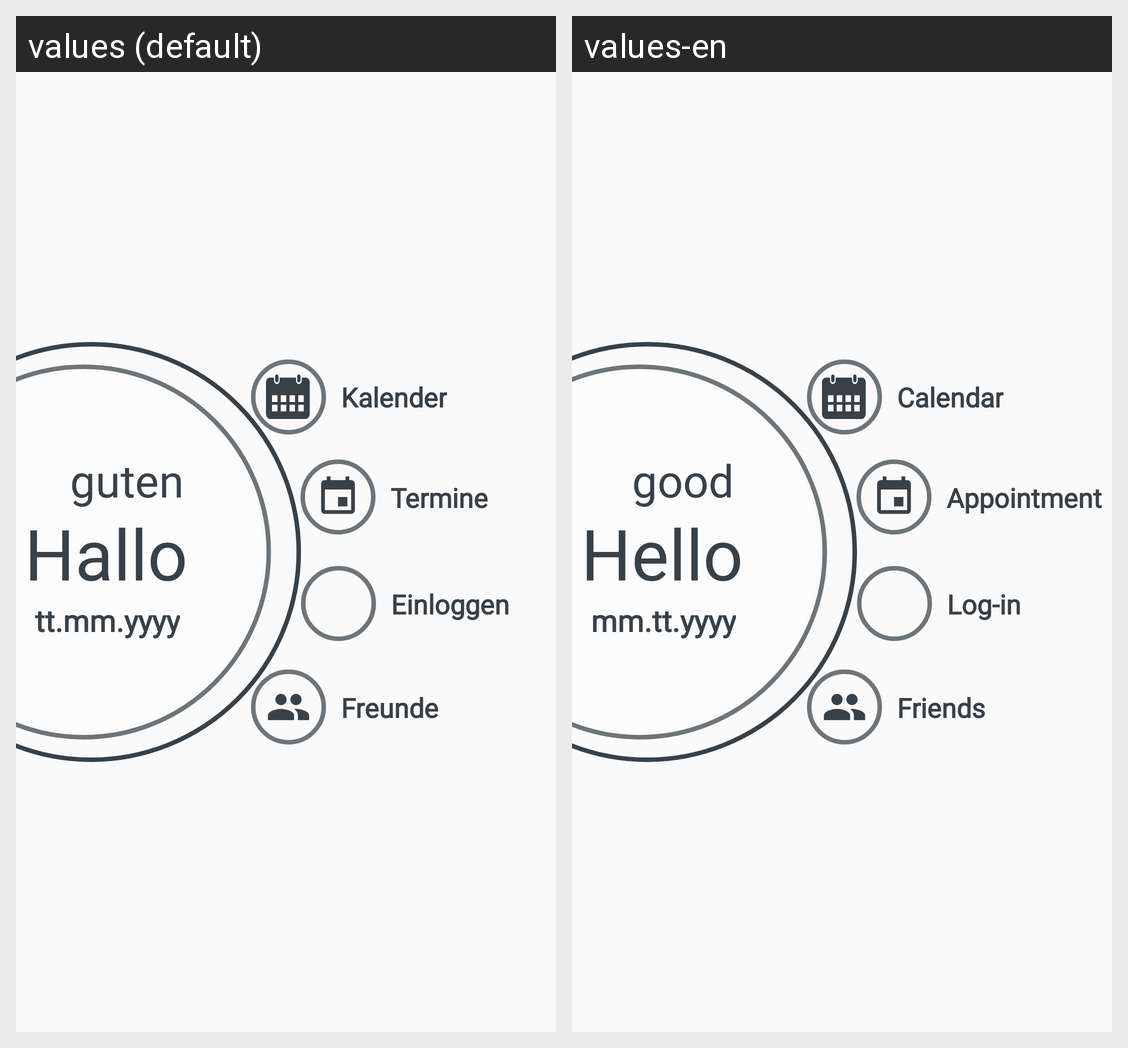

Here is an Android app screen in its default locale and in the app's own translations. Write out the translated-string differences for the strings that appear on this screen.
Android screen res/layout/activity_startmenue.xml rendered under 2 locales, left to right: values (default), values-en. Device: Nexus 5 (rendered at 1080×1920; each locale shown at half size, 540×960, under a caption strip naming it); theme AppTheme.
Strings drawn on this screen, with the default value and each locale's value (text and hints the layout hard-codes, and strings that could not be matched under every locale, appear in the picture but are not listed):

guten
  values: guten
  values-en: good

hallo
  values: Hallo
  values-en: Hello

datumFormat
  values: tt.mm.yyyy
  values-en: mm.tt.yyyy

zumKalender
  values: Kalender
  values-en: Calendar

zuTermineUebersicht
  values: Termine
  values-en: Appointment

einloggen
  values: Einloggen
  values-en: Log-in

zuFreunden
  values: Freunde
  values-en: Friends
